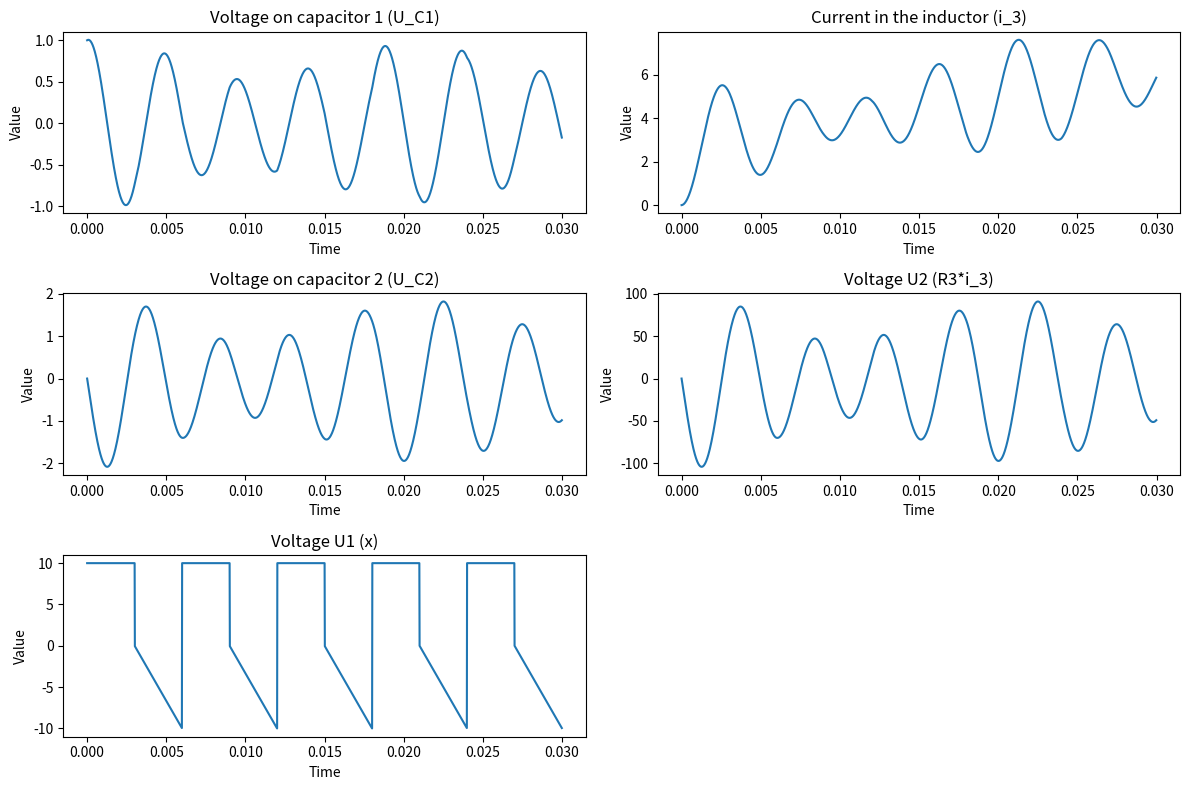

The script that saved this image:
import matplotlib.pyplot as plt

R1 = 170
R2 = 23
R3 = 70
C1 = 0.3
C2 = 0.5
L1 = 18.8
L_min = 0.03
L_max = 0.3
i_min = 1
i_max = 2


def runge_kutta_system(x0, y0, x_end, h):
    x_values = []
    U_C1_values = []
    i_3_values = []
    U_C2_values = []

    x = x0
    U_C1, i_3, U_C2 = y0

    while x < x_end:
        x_values.append(x)
        U_C1_values.append(U_C1)
        i_3_values.append(i_3)
        U_C2_values.append(U_C2)
        k1 = h * f1(x, U_C1, i_3, U_C2)
        l1 = h * f2(x, U_C1, i_3, U_C2)
        m1 = h * f3(x, U_C1, i_3, U_C2)
        k2 = h * f1(x + h / 2, U_C1 + k1 / 2, i_3 + l1 / 2, U_C2 + m1 / 2)
        l2 = h * f2(x + h / 2, U_C1 + k1 / 2, i_3 + l1 / 2, U_C2 + m1 / 2)
        m2 = h * f3(x + h / 2, U_C1 + k1 / 2, i_3 + l1 / 2, U_C2 + m1 / 2)
        k3 = h * f1(x + h / 2, U_C1 + 2 * k2 - k1, i_3 + 2 * l2 - l1, U_C2 + 2 * m2 - m1)
        l3 = h * f2(x + h / 2, U_C1 + 2 * k2 - k1, i_3 + 2 * l2 - l1, U_C2 + 2 * m2 - m1)
        m3 = h * f3(x + h / 2, U_C1 + 2 * k2 - k1, i_3 + 2 * l2 - l1, U_C2 + 2 * m2 - m1)
        U_C1 = U_C1 + (k1 + 4 * k2 + k3) / 6
        i_3 = i_3 + (l1 + 4 * l2 + l3) / 6
        U_C2 = U_C2 + (m1 + 4 * m2 + m3) / 6

        x = x + h

    return x_values, U_C1_values, i_3_values, U_C2_values


def u1(x):
    a = 0.003
    if x % (2 * a) <= a:
        return 10
    else:
        return (-(x % (2 * a)) * 10 / a + 10)


def L2(i_3):
    a0 = (L_min * i_max ** 2 - L_min * i_min ** 2 - L_max * i_max ** 2 + L_max * i_min ** 2) / (i_max ** 2 - i_min ** 2)
    a1 = a0 + R1 * i_min
    a2 = a0 + R1 * i_max
    a3 = a0 + R2 * i_max

    if abs(i_3) <= 1:
        return 15
    elif abs(i_3) <= 2:
        return a0 + a1 * (abs(i_3)) + a2 * (abs(i_3) ** 2) + a3 * (abs(i_3) ** 3)
    else:
        return 1.5


def f1(t, U_C1, i_3, U_C2):

    return (u1(t) - U_C1 - U_C2 + U_C2 * R3 - U_C2 * R2) * 10 ** 3 / ((R1 + R3 - R2) * (C1))


def f2(t, U_C1, i_3, U_C2):

    return (u1(t) - U_C1 - U_C2 + U_C2 * R3 - U_C2 * R2 - U_C2 * (R1 + R3 - R2)) * 10 ** 3 / ((R1 + R3 - R2) * (C2))


def f3(t, U_C1, i_3, U_C2):

    return U_C1 + ((u1(t) - U_C2 - U_C1 + U_C1 * R3 - U_C1 * R2 - U_C1 * (R1 + R3 - R2) * (R3 - R2)) * 10 ** 3 / (
            (R1 + R3 - R2) * (L1)))


x0 = 0
y0 = [1, 0, 0]
x_end = 0.03
h = 0.000015
x_values, U_C1_values, i_3_values, U_C2_values = runge_kutta_system(x0, y0, x_end, h)

with open("data.txt", "w", encoding="utf-8") as file:
    for t, U_C1, i_3, U_C2 in zip(x_values, U_C1_values, i_3_values, U_C2_values):
        file.write(f"time = {t}, "
                   f"voltage on capacitor c1 = {U_C1},"
                   f"current in the inductance = {i_3},"
                   f"voltage on capacitor c2 = {U_C2},"
                   f"voltage u2 ={R3 * i_3},"
                   f"inductance l2={L2(i_3)},"
                   f"voltage u1={u1(t)}\n")

plt.figure(figsize=(12, 8))
plt.subplot(3, 2, 1)
plt.plot(x_values, U_C1_values)
plt.title("Voltage on capacitor 1 (U_C1)")
plt.xlabel("Time")
plt.ylabel("Value")
plt.subplot(3, 2, 2)
plt.plot(x_values, i_3_values)
plt.title("Current in the inductor (i_3)")
plt.xlabel("Time")
plt.ylabel("Value")
plt.subplot(3, 2, 3)
plt.plot(x_values, U_C2_values)
plt.title("Voltage on capacitor 2 (U_C2)")
plt.xlabel("Time")
plt.ylabel("Value")
plt.subplot(3, 2, 4)
plt.plot(x_values, [elem * 50 for elem in U_C2_values])
plt.title("Voltage U2 (R3*i_3)")
plt.xlabel("Time")
plt.ylabel("Value")
plt.subplot(3, 2, 5)
plt.plot(x_values, [u1(elem) for elem in x_values])
plt.title("Voltage U1 (x)")
plt.xlabel("Time")
plt.ylabel("Value")
plt.tight_layout()
plt.show()
